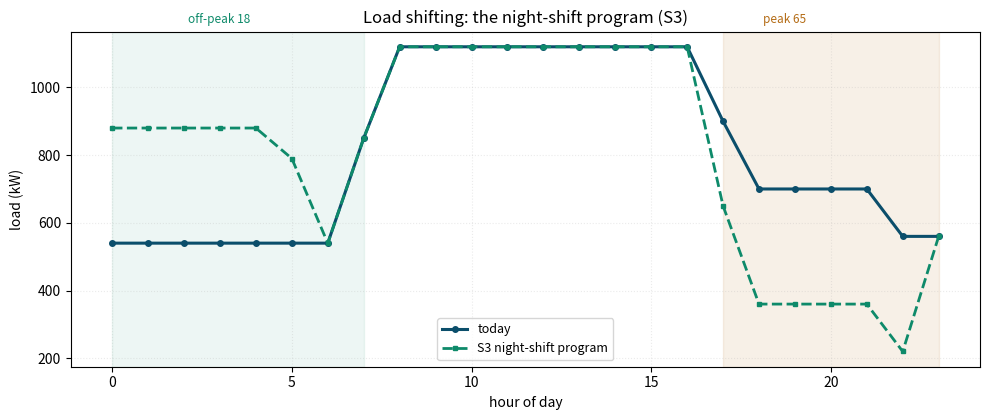

Write the Python code that produced this figure.
import numpy as np
import pandas as pd
import matplotlib.pyplot as plt
 
# --- typical autumn workday, hourly site load (kW), matches ch. 7 ------
base = np.array([540, 540, 540, 540, 540, 540, 540, 850,
                 1120, 1120, 1120, 1120, 1120, 1120, 1120, 1120,
                 1120, 900, 700, 700, 700, 700, 560, 560])
hours = np.arange(24)
 
# --- TOU periods and tariffs (same as ch. 3) ---------------------------
def period(h):
    if h < 7:  return 'off'
    if 17 <= h < 23: return 'peak'
    return 'mid'
tariff = np.array([18.0 if period(h) == 'off' else
                   65.0 if period(h) == 'peak' else 32.0
                   for h in hours])
 
# --- today's position of the flexible loads ----------------------------
furnace_now = np.zeros(24); furnace_now[17:23] = 250  # melt #2, 17-22
air_now = np.zeros(24);     air_now[18:23] = 90       # air charge 18-22
fixed = base - furnace_now - air_now
 
def cost(load):        # M-IRR per day
    return (load * tariff).sum() / 1000
 
# --- shift scenarios ----------------------------------------------------
air_night = np.zeros(24); air_night[0:5] = 90          # to 00-05
f_even_half = np.zeros(24); f_even_half[17:23] = 125  # 750 kWh stays 17-22
f_night_half = np.zeros(24); f_night_half[0:6] = 125  # 750 kWh to night
f_full = np.zeros(24); f_full[0:6] = 250              # 1500 kWh to night
 
S = {}
S['S0 today'] = fixed + furnace_now + air_now
S['S1 air only'] = fixed + furnace_now + air_night
S['S2 air + half melt'] = (fixed + f_even_half + f_night_half
                           + air_night)
S['S3 full program'] = fixed + f_full + air_night
 
rows = []
for name, load in S.items():
    peakw = load[(hours >= 17) & (hours < 23)].sum()
    rows.append([name, round(cost(load), 1), round(load.max()),
                 round(load[:7].max()),
                 round(peakw / 1000, 2), round(load.mean() / load.max(), 2)])
df = pd.DataFrame(rows, columns=['scenario', 'cost M-IRR/day',
                                 'site peak kW', 'night peak kW',
                                 'peak-window MWh', 'load factor'])
print(df.to_string(index=False))
print('---')
for name in list(S)[1:]:
    save = cost(S['S0 today']) - cost(S[name])
    print(f"{name:20s}: saving {save:5.1f} M-IRR/day "
          f"(~{26 * save / 1000:4.2f} G-IRR/month)")
 
# --- chart: today vs S3 over the tariff bands ---------------------------
fig, ax = plt.subplots(figsize=(10, 4.3))
ax.plot(hours, S['S0 today'], color='#0B4E6B', lw=2.2, marker='o',
        ms=4, label='today')
ax.plot(hours, S['S3 full program'], color='#0E8A6A', lw=2, ls='--',
        marker='s', ms=3.5, label='S3 night-shift program')
ax.axvspan(0, 7, color='#0E8A6A', alpha=0.07)
ax.axvspan(17, 23, color='#B46C16', alpha=0.10)
ax.text(2.1, 1190, 'off-peak 18', fontsize=8.5, color='#0E8A6A')
ax.text(18.1, 1190, 'peak 65', fontsize=8.5, color='#B46C16')
ax.set_xlabel('hour of day')
ax.set_ylabel('load (kW)')
ax.set_title('Load shifting: the night-shift program (S3)')
ax.legend(fontsize=9)
ax.grid(alpha=0.25, ls=':')
plt.tight_layout()
plt.show()
 
